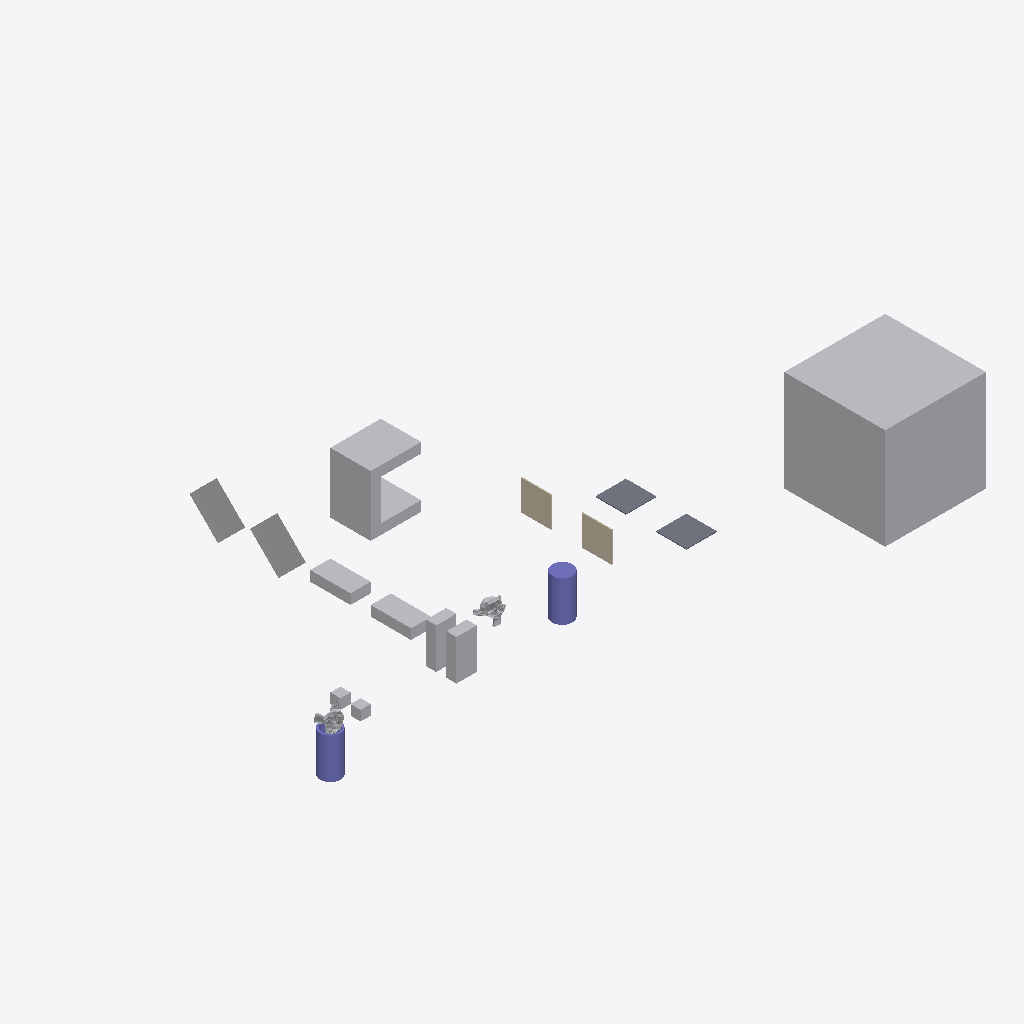
Isometric view of an IFC building model (IFC-SPF (STEP), schema IFC4, length unit metre), seen from the south-west, elements coloured by IFC class: 12 other elements (light grey), 2 columns (violet), 2 slabs (grey), 2 walls (beige).
Extent 61.0 m × 33.0 m × 10.0 m (x, y, z). Storeys (1): My Storey at 0.00 m. Elements (18): 9 IfcFan, 2 IfcColumn, 2 IfcEngine, 2 IfcSlab, 2 IfcWall, 1 IfcCoil.

HEADER;
FILE_DESCRIPTION(('ViewDefinition[DesignTransferView]'),'2;1');
FILE_NAME('SuzanneA_NotTouch_HollowCylinderA_n2.ifc','2026-10-06T18:12:45+02:00',(''),(''),'IfcOpenShell 0.9.0','Bonsai 0.9.0','Nobody');
FILE_SCHEMA(('IFC4'));
ENDSEC;
DATA;
#1=IFCPROJECT('0bu1f74cf2BOa_d4KOeg9L',$,'My Project',$,$,$,$,(#10,#22),#5);
#27=IFCSITE('1JSDvGMyn0jv2ZzufjRyFZ',$,'My Site',$,$,#50,$,$,$,$,$,$,$,$);
#33=IFCBUILDING('1mIqF3isXFmOck8pHEyBuN',$,'My Building',$,$,#56,$,$,$,$,$,$);
#39=IFCBUILDINGSTOREY('0GU64Mixj8re66d3Lvi$bf',$,'My Storey',$,$,#62,$,$,$,$);
#66942=IFCFAN('0ukEI1qhb499zhybH5cWnu',$,'BigCubeA',$,$,#67604,#66952,$,.CENTRIFUGALFORWARDCURVED.);
#67336=IFCCOIL('0ziw4R_Qn1mvqBs9HU$it9',$,'UshapeA',$,$,#67644,#67362,$,.DXCOOLINGCOIL.);
#67177=IFCFAN('3psZXlNj13dxYbWK4hPBgH',$,'45CuboidB',$,$,#67380,#67183,$,.CENTRIFUGALFORWARDCURVED.);
#67198=IFCFAN('1OZw_Xt$z0JBuO1e8a$LYR',$,'45CuboidA',$,$,#67564,#67204,$,.CENTRIFUGALFORWARDCURVED.);
#67292=IFCCOLUMN('0qvvHMToP9qg5ie_iaTMnF',$,'CylinderA',$,$,#67754,#67330,$,.COLUMN.);
#66853=IFCFAN('2fe3JVOdD88wjcZgoS2Sl4',$,'CuboidA',$,$,#67529,#66863,$,.CENTRIFUGALFORWARDCURVED.);
#67156=IFCFAN('3iMkuJoN52cRguZWjxpp6M',$,'FallenCuboidB',$,$,#67176,#67162,$,.CENTRIFUGALFORWARDCURVED.);
#67140=IFCFAN('3bPlMlDQn4Ax9waXehly6T',$,'FallenCuboidA',$,$,#67197,#67146,$,.CENTRIFUGALFORWARDCURVED.);
#67214=IFCCOLUMN('0EtCeuXZf9T9d2lNp9tsGx',$,'HollowCylinderA',$,$,#67804,#67286,$,.COLUMN.);
#67484=IFCFAN('0ROhAAhUz0497aX1FsagXv',$,'CuboidB',$,$,#67769,#67490,$,.CENTRIFUGALFORWARDCURVED.);
#1595=IFCSLAB('3KqBXozbX2fvj6IwlxIZLC',$,'SlabA',$,$,#67774,#1610,$,$);
#66920=IFCSLAB('3G8w3Y$LLAmh2O9AVcz8Bi',$,'SlabB',$,$,#67117,#66931,$,$);
#1670=IFCWALL('1cTYBjqlH7eh2eIbseGuXN',$,'WallA',$,$,#67122,#1677,$,$);
#66890=IFCWALL('3Nva4bJwT0N9kqGt83QJ8a',$,'WallB',$,$,#67127,#66901,$,$);
#1714=IFCENGINE('0HYl9heWP4EBB70E0t$o5T',$,'SuzanneB',$,$,#67814,#1738,$,.INTERNALCOMBUSTION.);
#576=IFCENGINE('0p86vX$TfF_xBPUY_4GHXF',$,'SuzanneA',$,$,#67819,#1553,$,.INTERNALCOMBUSTION.);
#2787=IFCFAN('0FsnxVQcv6U9Or9sItIXN$',$,'CubeA',$,$,#67674,#2793,$,.CENTRIFUGALFORWARDCURVED.);
#2765=IFCFAN('3SYf$H801Cw9s7tjB_posc',$,'CubeB',$,$,#67629,#2781,$,.CENTRIFUGALFORWARDCURVED.);
ENDSEC;
